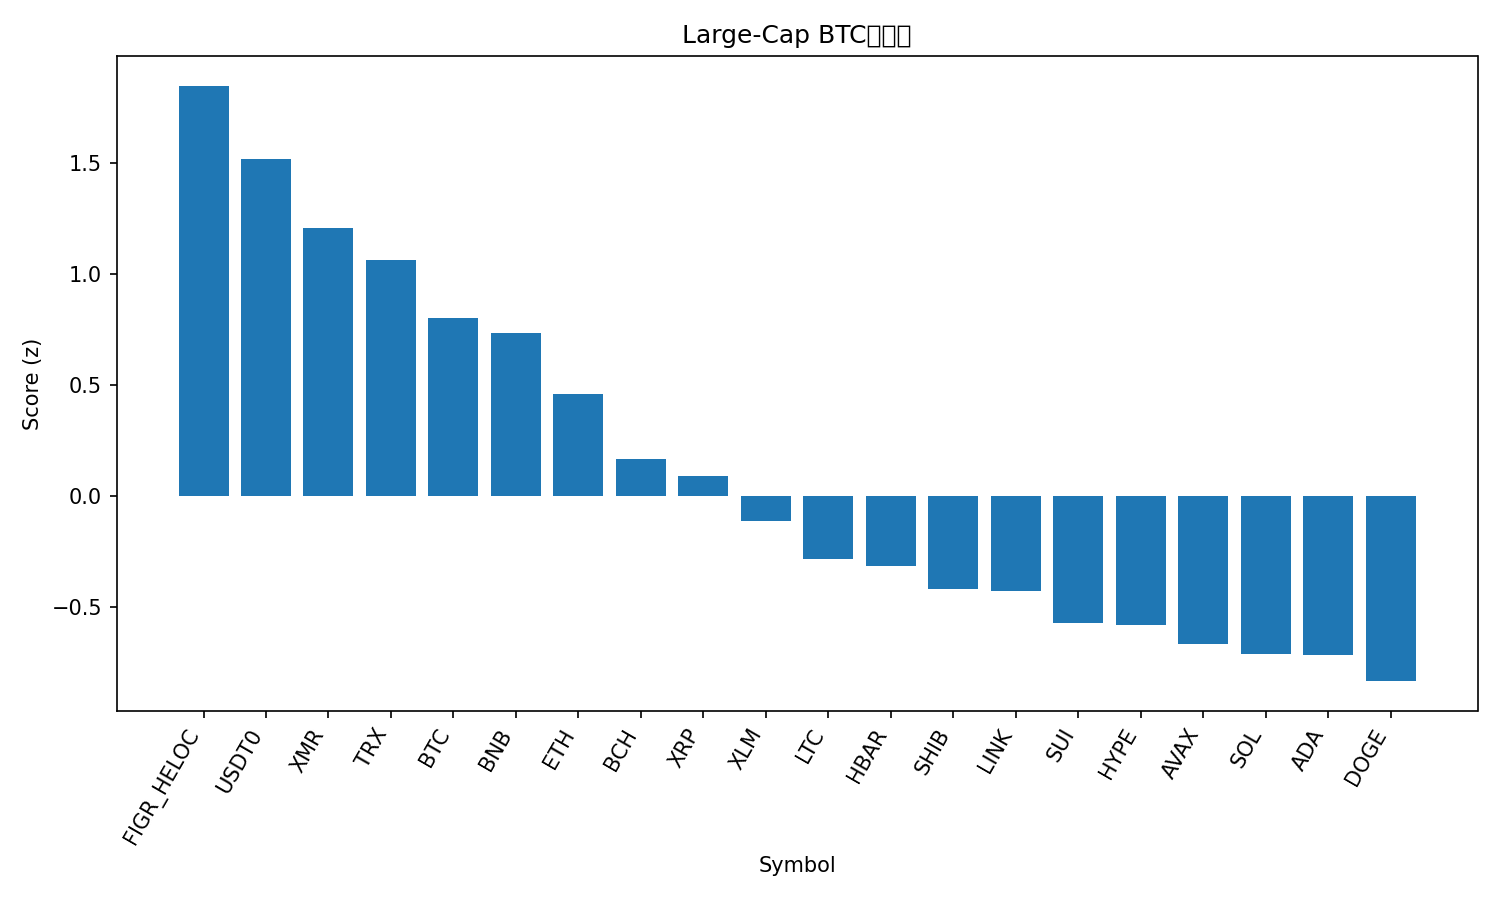

The table this chart was drawn from, first rows:
rank, name, symbol, price_btc, price_usd, pct_1h_btc, pct_24h_btc, pct_7d_btc, market_cap_rank, market_cap_usd, volume_usd, score
1, Figure Heloc, FIGR_HELOC, 9.28e-06, 1.023, 0.4543, 5.397, 11.3, 15, 13304822121, 73610159, 1.846
2, USDT0, USDT0, 9.07e-06, 1.0, 0.5503, 2.196, 9.936, 29, 7583630883, 418266316, 1.518
3, Monero, XMR, 0.002872, 316, 0.7577, -0.6506, 3.001, 34, 5813885099, 203225355, 1.207
4, TRON, TRX, 2.9e-06, 0.32, 0.02159, 1.953, 4.578, 9, 30296728829, 1031838316, 1.063
5, Bitcoin, BTC, 1.0, 110184, 0.0, 0.0, 0.0, 1, 2187753542632, 61835125492, 0.8012
6, BNB, BNB, 0.01068, 1178, -0.1791, 0.9171, -0.5611, 4, 163776673630, 2302303315, 0.731
7, Ethereum, ETH, 0.03603, 3972, -0.05795, -2.488, -0.8744, 2, 477654168075, 34210738609, 0.4564
8, Bitcoin Cash, BCH, 0.004674, 515.2, -0.4638, -2.272, -1.467, 19, 10270665806, 210562793, 0.1645
9, XRP, XRP, 2.152e-05, 2.37, -0.2938, -3.216, -6.473, 5, 141897458174, 4932404004, 0.0883
10, Stellar, XLM, 2.9e-06, 0.3187, -0.5567, -3.401, -6.863, 20, 10201189631, 231481773, -0.1155
11, Litecoin, LTC, 0.0008455, 93.02, -0.7832, -2.817, -12.46, 31, 7103747944, 683141790, -0.2874
12, Hedera, HBAR, 1.6e-06, 0.1768, -0.6583, -4.495, -7.46, 30, 7486568378, 210990706, -0.3161
13, Shiba Inu, SHIB, 9.2132e-11, 1.013e-05, -1.031, -3.367, -7.315, 33, 5966488838, 164204985, -0.4225
14, Chainlink, LINK, 0.0001609, 17.74, -0.8328, -4.17, -9.905, 17, 12358874018, 809697236, -0.4306
15, Sui, SUI, 2.377e-05, 2.61, -0.7132, -5.2, -15.89, 22, 9473176489, 1230763886, -0.573
16, Hyperliquid, HYPE, 0.000338, 37.26, -0.5994, -6.936, -9.087, 21, 10111267878, 532227154, -0.5852
17, Avalanche, AVAX, 0.0001945, 21.44, -1.006, -4.288, -16.57, 24, 9139876794, 634633655, -0.6681
18, Solana, SOL, 0.001721, 189.3, -1.041, -6.293, -5.115, 6, 103660015955, 8670571271, -0.7124
19, Cardano, ADA, 5.96e-06, 0.6566, -1.294, -3.942, -11.04, 11, 23998652613, 1265902122, -0.7179
20, Dogecoin, DOGE, 1.75e-06, 0.1925, -1.474, -3.692, -13.08, 10, 29122789962, 2761505808, -0.8358
21, Mantle, MNT, 1.616e-05, 1.78, -2.916, -6.112, -26.86, 35, 5780688515, 352981458, -2.272
